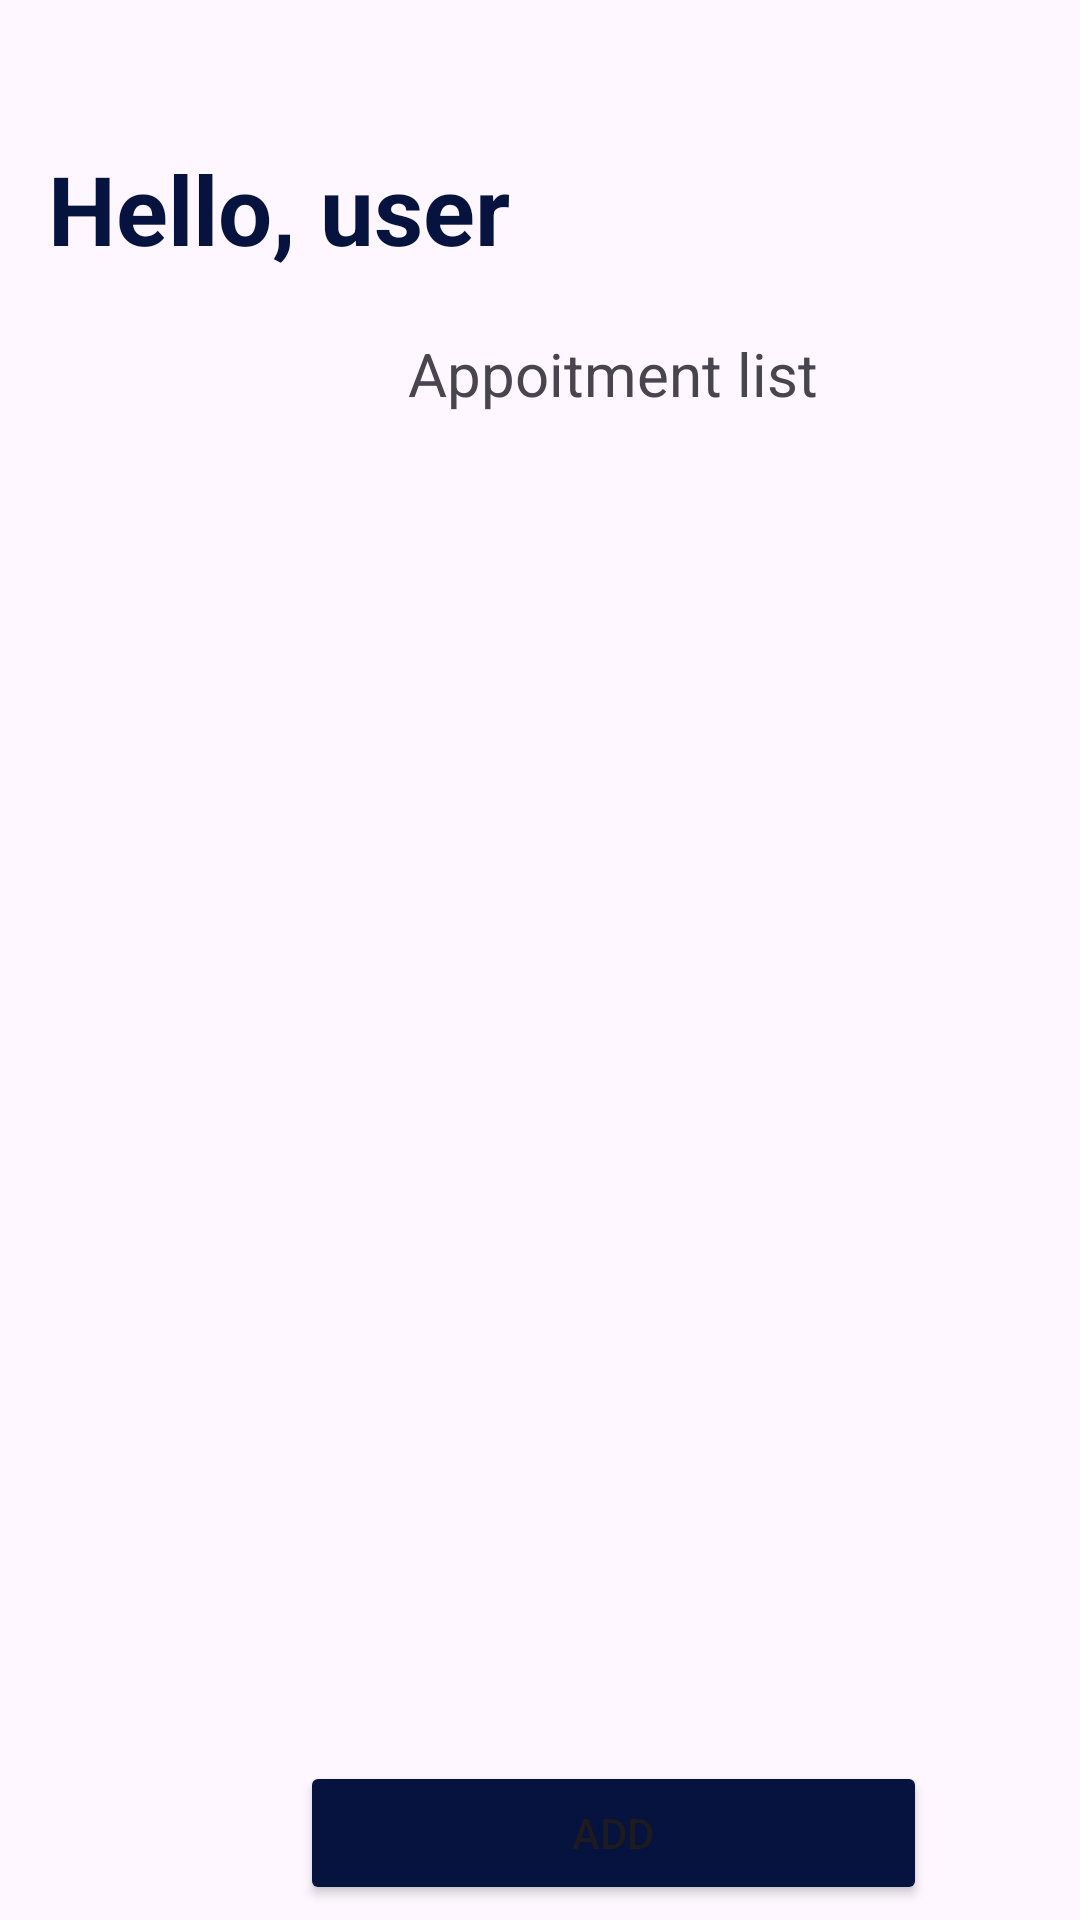

Here is an Android app screen rendered from its layout file. Give the layout XML and the strings, colors and styles it references.
<!-- AndroidManifest.xml: application theme Theme.AppAbogadosTN -->
<!-- res/layout/lyt_inicio.xml -->
<?xml version="1.0" encoding="utf-8"?>
<androidx.constraintlayout.widget.ConstraintLayout xmlns:android="http://schemas.android.com/apk/res/android"
    xmlns:app="http://schemas.android.com/apk/res-auto"
    xmlns:tools="http://schemas.android.com/tools"
    android:layout_width="match_parent"
    android:layout_height="match_parent"
    tools:context=".act_inicio">

    <LinearLayout
        android:layout_width="409dp"
        android:layout_height="729dp"
        android:orientation="vertical"
        tools:layout_editor_absoluteX="1dp"
        tools:layout_editor_absoluteY="1dp">

        <LinearLayout
            android:layout_width="match_parent"
            android:layout_height="wrap_content"
            android:layout_marginStart="@dimen/commun_margin"
            android:layout_marginTop="@dimen/margin_top_init"
            android:layout_marginEnd="@dimen/commun_margin"
            android:layout_marginBottom="0dp"
            android:orientation="horizontal">
            
            <TextView
                android:id="@+id/txtHello"
                android:layout_width="match_parent"
                android:layout_height="match_parent"
                android:layout_weight="1"
                android:text="Hello, user"
                android:textColor="@color/dark_blue"
                android:textSize="@dimen/titles_size"
                android:textStyle="bold" />

        </LinearLayout>

        <LinearLayout
            android:layout_width="match_parent"
            android:layout_height="wrap_content"
            android:layout_marginTop="20dp"
            android:orientation="horizontal">

            <TextView
                android:id="@+id/textView18"
                android:layout_width="wrap_content"
                android:layout_height="wrap_content"
                android:layout_weight="1"
                android:text="Appoitment list"
                android:textAlignment="center"
                android:textSize="20sp" />
        </LinearLayout>

        <ListView
            android:id="@+id/ListaInicio"
            android:layout_width="match_parent"
            android:layout_height="429dp"
            android:layout_marginLeft="20dp"
            android:layout_marginTop="20dp"
            android:layout_marginRight="20dp" />

        <LinearLayout
            android:layout_width="match_parent"
            android:layout_height="wrap_content"
            android:layout_marginLeft="100dp"
            android:layout_marginRight="100dp"
            android:orientation="horizontal">

            <Button
                android:id="@+id/btnAgragar"
                android:layout_width="wrap_content"
                android:layout_height="wrap_content"
                android:layout_weight="1"
                android:backgroundTint="#06133E"
                android:text="Add"
                android:textColorLink="#932C2C" />
        </LinearLayout>


    </LinearLayout>

</androidx.constraintlayout.widget.ConstraintLayout>
<!-- resources referenced by this layout -->
<resources>
  <color name="dark_blue">#06133E</color>
  <dimen name="commun_margin">16dp</dimen>
  <dimen name="margin_top_init">48dp</dimen>
  <dimen name="titles_size">32dp</dimen>
  <style name="Theme.AppAbogadosTN" parent="Base.Theme.AppAbogadosTN" />
  <style name="Base.Theme.AppAbogadosTN" parent="Theme.Material3.DayNight.NoActionBar">
          
          
      </style>
</resources>
